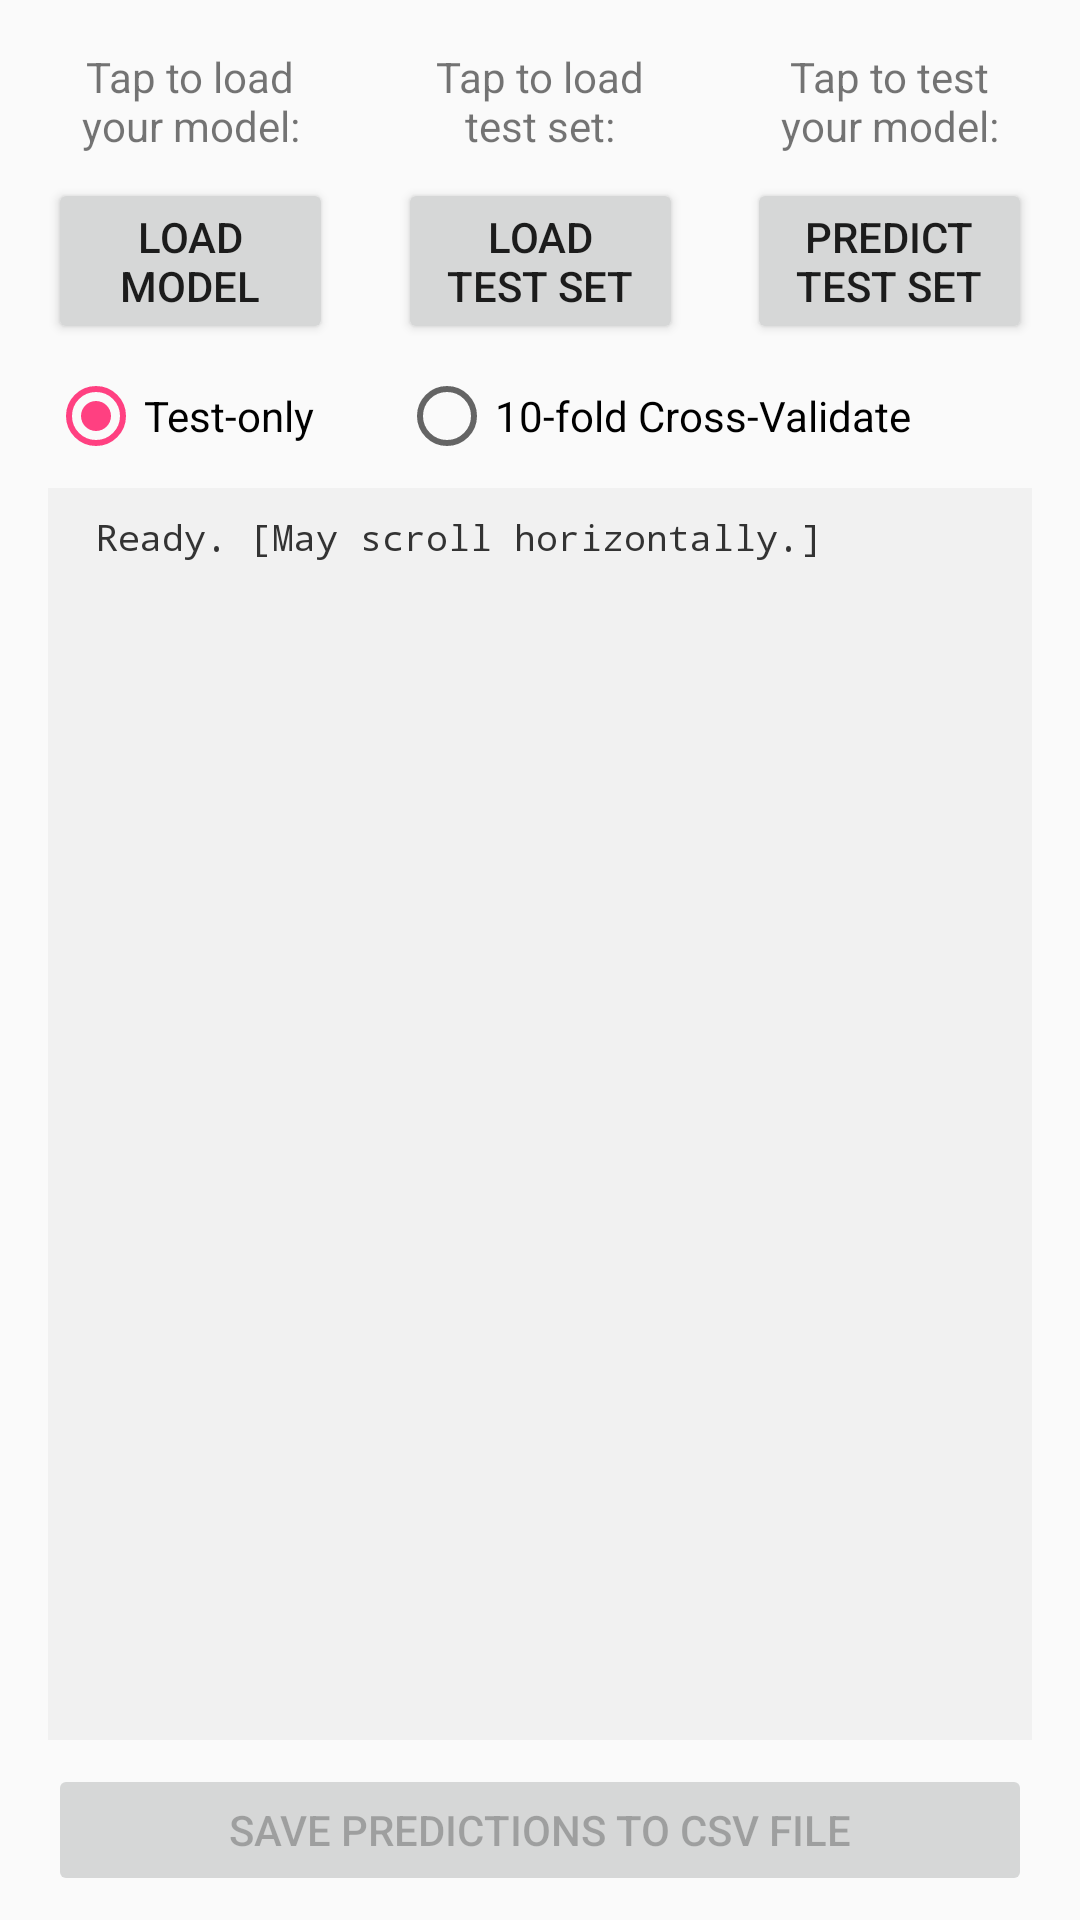

Layout XML and referenced resources for this Android screen:
<!-- AndroidManifest.xml: application theme AppTheme -->
<!-- res/layout/fragment_main_tab4.xml -->
<android.support.constraint.ConstraintLayout xmlns:android="http://schemas.android.com/apk/res/android"
    xmlns:app="http://schemas.android.com/apk/res-auto"
    xmlns:tools="http://schemas.android.com/tools"
    android:id="@+id/constraintLayout"
    android:layout_width="match_parent"
    android:layout_height="match_parent">

    <TextView
        android:id="@+id/tvLabel1"
        android:layout_width="95dp"
        android:layout_height="0dp"
        android:layout_marginStart="16dp"
        android:layout_marginTop="16dp"
        android:text="Tap to load your model:"
        android:textAlignment="center"
        app:layout_constraintStart_toStartOf="parent"
        app:layout_constraintTop_toTopOf="parent"
        app:layout_constraintVertical_chainStyle="packed" />

    


    <Button
        android:id="@+id/btnSP"
        android:layout_width="0dp"
        android:layout_height="44dp"
        android:layout_marginStart="16dp"
        android:layout_marginEnd="16dp"
        android:layout_marginBottom="8dp"
        android:enabled="false"
        android:text="save predictions to CSV file"
        app:layout_constraintBottom_toBottomOf="parent"
        app:layout_constraintEnd_toEndOf="parent"
        app:layout_constraintStart_toStartOf="parent" />

    <HorizontalScrollView
        android:layout_width="match_parent"
        android:layout_height="0dp"
        android:layout_marginStart="16dp"
        android:layout_marginTop="8dp"
        android:layout_marginEnd="16dp"
        android:layout_marginBottom="8dp"
        android:background="#f1f1f1"
        app:layout_constraintBottom_toTopOf="@+id/btnSP"
        app:layout_constraintEnd_toEndOf="parent"
        app:layout_constraintStart_toStartOf="parent"
        app:layout_constraintTop_toBottomOf="@+id/radioGroup2">

        <ScrollView
            android:layout_width="wrap_content"
            android:layout_height="match_parent">

            <TextView
                android:id="@+id/tvStatusTest"
                android:layout_width="match_parent"
                android:layout_height="wrap_content"
                android:layout_marginLeft="16dp"
                android:layout_marginTop="8dp"
                android:layout_marginRight="16dp"
                android:layout_marginBottom="8dp"
                android:fontFamily="monospace"
                android:text="@string/str_ready"
                android:textColor="#333"
                android:textSize="12sp" />
        </ScrollView>
    </HorizontalScrollView>

    <Button
        android:id="@+id/btnLM"
        android:layout_width="0dp"
        android:layout_height="wrap_content"
        android:layout_marginStart="16dp"
        android:layout_marginTop="8dp"
        android:text="Load Model"
        app:layout_constraintEnd_toEndOf="@+id/tvLabel1"
        app:layout_constraintHorizontal_bias="0.0"
        app:layout_constraintStart_toStartOf="parent"
        app:layout_constraintTop_toBottomOf="@+id/tvLabel1" />

    <TextView
        android:id="@+id/tvLabel2"
        android:layout_width="95dp"
        android:layout_height="0dp"
        android:layout_marginTop="16dp"
        android:text="Tap to load test set:"
        android:textAlignment="center"
        app:layout_constraintEnd_toEndOf="parent"
        app:layout_constraintStart_toStartOf="parent"
        app:layout_constraintTop_toTopOf="parent" />

    <TextView
        android:id="@+id/tvLabel3"
        android:layout_width="95dp"
        android:layout_height="0dp"
        android:layout_marginTop="16dp"
        android:layout_marginEnd="16dp"
        android:text="Tap to test your model:"
        android:textAlignment="center"
        app:layout_constraintEnd_toEndOf="parent"
        app:layout_constraintTop_toTopOf="parent" />

    <Button
        android:id="@+id/btnLTS"
        android:layout_width="0dp"
        android:layout_height="wrap_content"
        android:layout_marginTop="8dp"
        android:text="Load Test set"
        app:layout_constraintEnd_toEndOf="@+id/tvLabel2"
        app:layout_constraintStart_toStartOf="@+id/tvLabel2"
        app:layout_constraintTop_toBottomOf="@+id/tvLabel2" />

    <Button
        android:id="@+id/btnPTS"
        android:layout_width="0dp"
        android:layout_height="wrap_content"
        android:layout_marginTop="8dp"
        android:text="Predict test set"
        app:layout_constraintEnd_toEndOf="@+id/tvLabel3"
        app:layout_constraintHorizontal_bias="1.0"
        app:layout_constraintStart_toStartOf="@+id/tvLabel3"
        app:layout_constraintTop_toBottomOf="@+id/tvLabel3" />

    <RadioGroup
        android:id="@+id/radioGroup2"
        android:layout_width="0dp"
        android:layout_height="wrap_content"
        android:layout_marginStart="16dp"
        android:layout_marginTop="8dp"
        android:layout_marginEnd="16dp"
        android:orientation="horizontal"
        app:layout_constraintEnd_toEndOf="parent"
        app:layout_constraintStart_toStartOf="parent"
        app:layout_constraintTop_toBottomOf="@+id/btnPTS">

        <RadioButton
            android:id="@+id/rbTest"
            android:layout_width="117dp"
            android:layout_height="wrap_content"
            android:checked="true"
            android:text="Test-only" />

        <RadioButton
            android:id="@+id/rbCross"
            android:layout_width="253dp"
            android:layout_height="wrap_content"
            android:text="10-fold Cross-Validate" />
    </RadioGroup>


</android.support.constraint.ConstraintLayout>
<!-- resources referenced by this layout -->
<resources>
  <string name="str_ready">Ready. [May scroll horizontally.]</string>
  <style name="AppTheme" parent="Theme.AppCompat.Light.DarkActionBar">
          
          <item name="colorPrimary">@color/colorPrimary</item>
          <item name="colorPrimaryDark">@color/colorPrimaryDark</item>
          <item name="colorAccent">@color/colorAccent</item>
  
          <item name="android:spinnerItemStyle">@style/spinnerItemStyle</item>
  
      </style>
  <color name="colorPrimary">#3F51B5</color>
  <color name="colorPrimaryDark">#303F9F</color>
  <color name="colorAccent">#FF4081</color>
  <style name="spinnerItemStyle">
          <item name="android:padding">@dimen/spinner_padding</item>
          <item name="android:textSize">@dimen/spinner_text_size</item>
          <item name="android:textColor">#333</item>
      </style>
</resources>
